Run: headless pygame with SDL's dummy video driver; simulated clock (each Clock.tick advances the game by its frame time, no real sleeping); random seed 0; keys injected as events and as key.get_pressed() state; no mouse input.
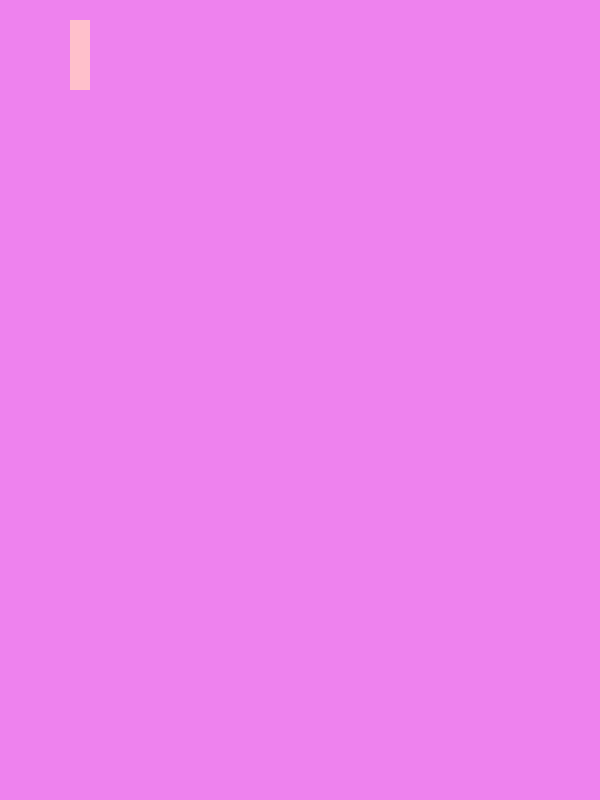
Frame 1 of 4 · flips 1–60 · no input
Frame 2 of 4 · flips 61–180 · tapped SPACE, RETURN · held RIGHT (→), D · screen unchanged from frame 1, image omitted
Frame 3 of 4 · flips 181–300 · held DOWN (↓), S · screen unchanged from frame 2, image omitted
Frame 4 of 4 · flips 301–420 · held LEFT (←), A, UP (↑), W · screen unchanged from frame 3, image omitted

The pygame program that drew these frames:

#import pygame
#pygame.init()
#screen=pygame.display.set_mode((600,800))
#class Circle():
    #def __init__(self,color,size,x,y):
        #self.color=color
        #self.size=size
        #self.where=x,y
        #self.screen=screen
   # def draw (self):
        #pygame.draw.circle(self.screen,self.color,self.where,self.size)
#c1=Circle("pink",20,70,70)
#c3=Circle("pink",15,90,70)
#while True:
    #screen.fill("violet")
    #c1.draw()
    #c2.draw()
    #c3.draw()
    #pygame.draw.circle(screen,"pink",(40,70),20)
    #for event in pygame.event.get():
        #if event.type==pygame.QUIT:
            #pygame.quit()
    #pygame.display.update()
    #make a class rect
#class Rec
import pygame
pygame.init()
screen=pygame.display.set_mode((600,800))
class rect():
    def __init__(self,color,lenght,width,x,y):
        self.color=color
        self.width=width
        self.lenght=lenght
        self.x=x
        self.y=y
        self.screen=screen
    def draw (self):
        pygame.draw.rect(self.screen,self.color,(self.x,self.y,self.lenght,self.width))
r1=rect("pink",20,70,70,20)
while True:
    screen.fill("violet")
    r1.draw()
    pygame.display.update()
